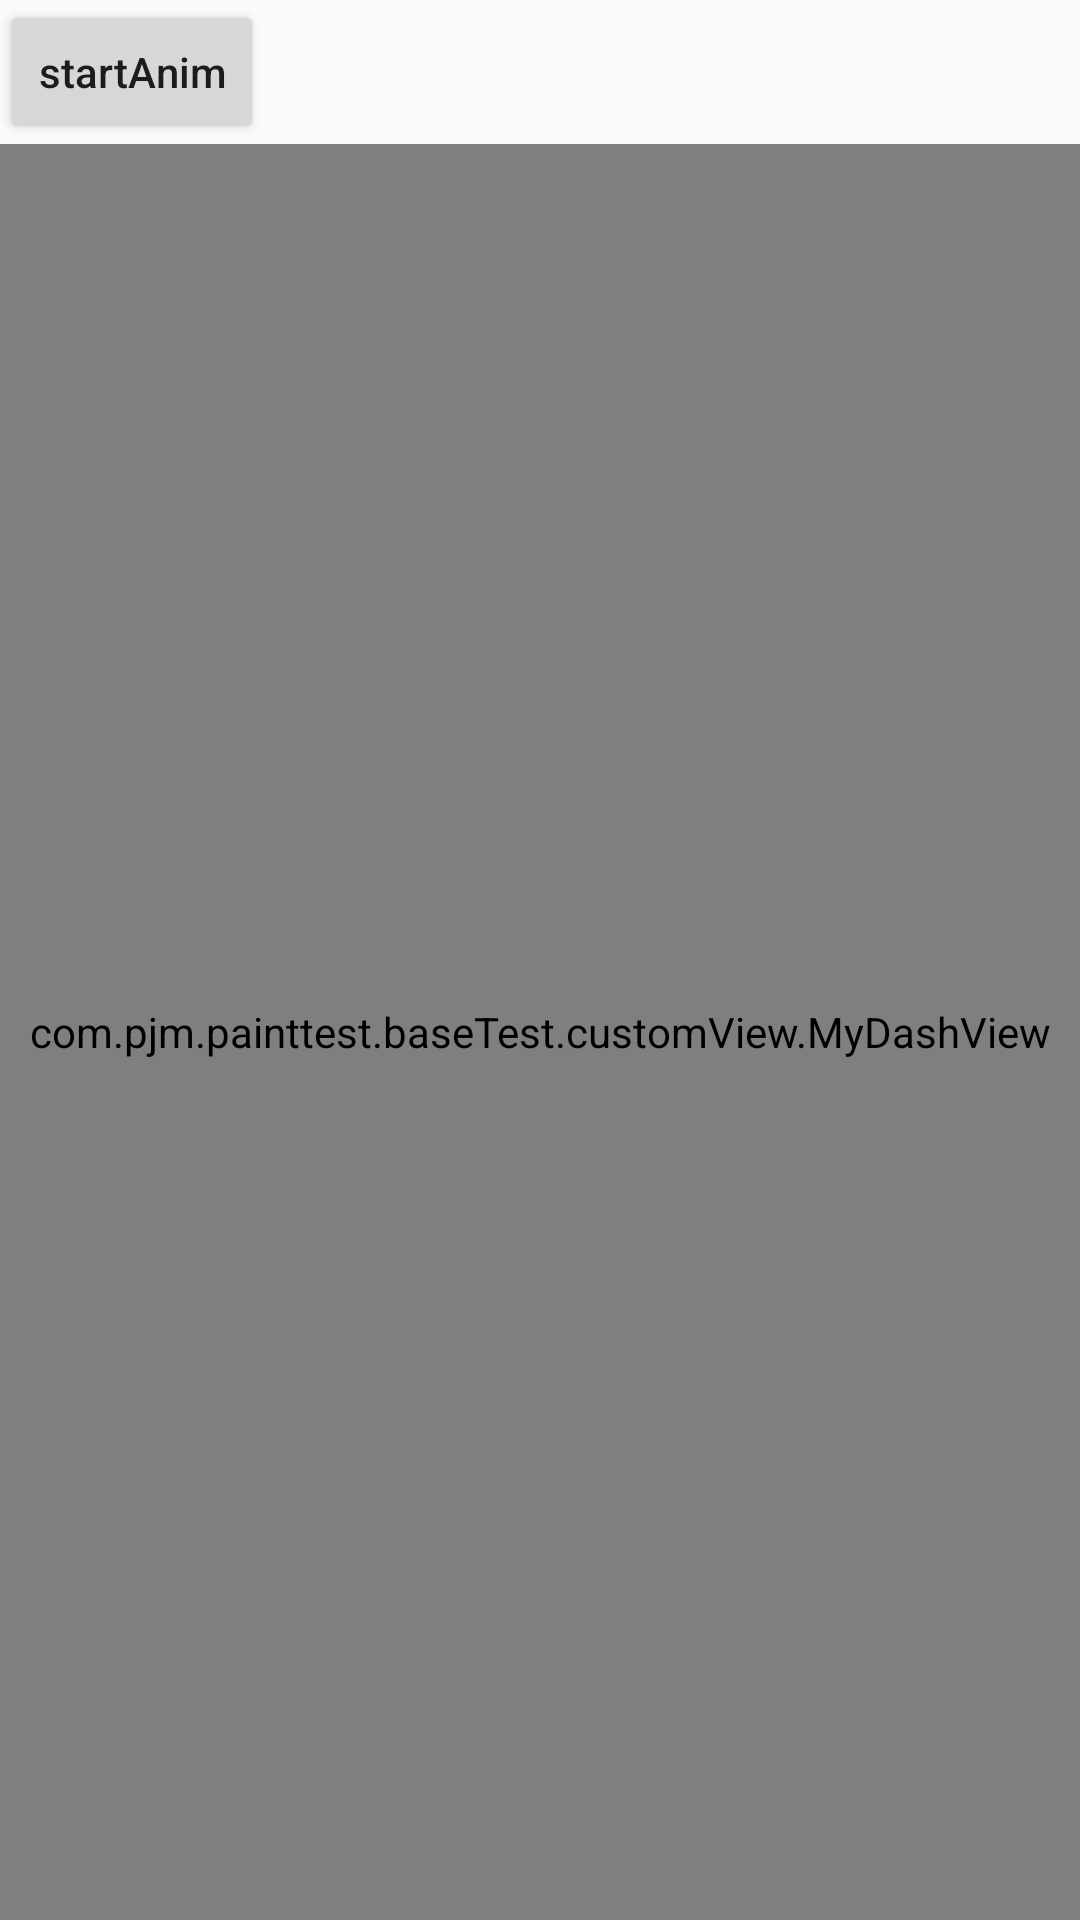

Here is an Android app screen rendered from its layout file. Give the layout XML and the strings, colors and styles it references.
<!-- AndroidManifest.xml: application theme AppTheme -->
<!-- res/layout/activity_dash_view_test.xml -->
<?xml version="1.0" encoding="utf-8"?>
<LinearLayout xmlns:android="http://schemas.android.com/apk/res/android"
    xmlns:app="http://schemas.android.com/apk/res-auto"
    android:layout_width="match_parent"
    android:layout_height="match_parent"
    android:orientation="vertical">

    <Button
        android:id="@+id/btn"
        android:layout_width="wrap_content"
        android:layout_height="wrap_content"
        android:text="startAnim" />

    <com.pjm.painttest.baseTest.customView.MyDashView
        android:id="@+id/dashView"
        android:layout_width="match_parent"
        android:layout_height="match_parent" />

</LinearLayout>
<!-- resources referenced by this layout -->
<resources>
  <style name="AppTheme" parent="Theme.AppCompat.Light.DarkActionBar">
          
          <item name="colorPrimary">@color/colorPrimary</item>
          <item name="colorPrimaryDark">@color/colorPrimaryDark</item>
          <item name="colorAccent">@color/colorAccent</item>
  
          <item name="android:textAllCaps">false</item>
  
      </style>
  <color name="colorPrimary">#3F51B5</color>
  <color name="colorPrimaryDark">#303F9F</color>
  <color name="colorAccent">#FF4081</color>
</resources>
